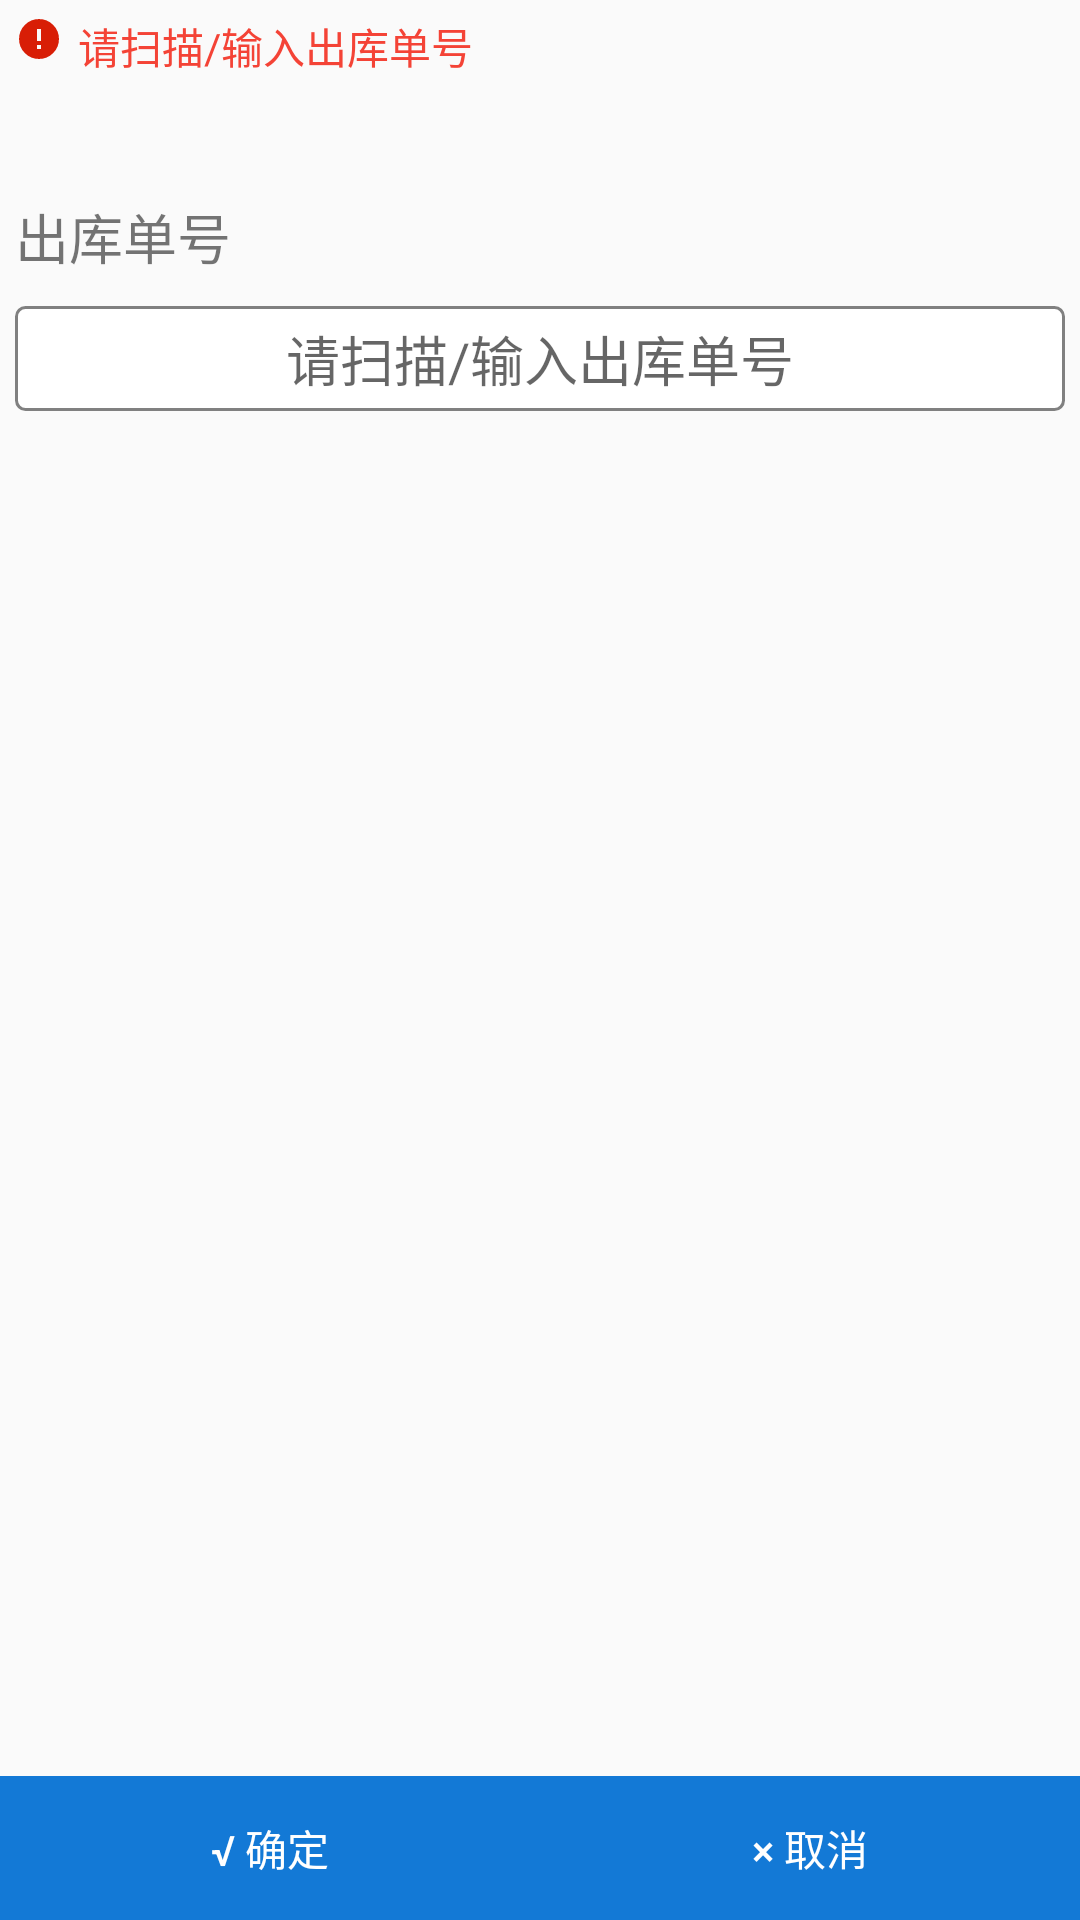

Layout XML and referenced resources for this Android screen:
<!-- AndroidManifest.xml: application theme AppTheme -->
<!-- res/layout/activity_park.xml -->
<?xml version="1.0" encoding="utf-8"?>
<LinearLayout xmlns:android="http://schemas.android.com/apk/res/android"
    xmlns:app="http://schemas.android.com/apk/res-auto"
    xmlns:tools="http://schemas.android.com/tools"
    android:layout_width="match_parent"
    android:layout_height="match_parent"
    android:orientation="vertical"
    android:focusable="true"
    android:focusableInTouchMode="true"
    >

    <LinearLayout
        android:padding="5dp"
        android:layout_width="match_parent"
        android:layout_height="wrap_content"
        android:orientation="horizontal"
        >

        <ImageView
            android:layout_width="wrap_content"
            android:layout_height="wrap_content"
            android:src="@mipmap/error"/>

        <TextView
            android:id="@+id/tv_tick"
            android:layout_marginLeft="5dp"
            android:layout_width="match_parent"
            android:layout_height="wrap_content"
            android:textColor="@color/md_red_500"
            android:text="请扫描/输入出库单号"/>

    </LinearLayout>

    <TextView
        android:padding="5dp"
        android:layout_width="wrap_content"
        android:layout_height="wrap_content"
        android:layout_marginTop="30dp"
        android:textSize="18sp"
        android:text="出库单号"/>

    <EditText
        android:layout_margin="5dp"
        android:id="@+id/et_danhao"
        android:singleLine="true"
        android:layout_width="match_parent"
        android:layout_height="@dimen/ed_height"
        android:background="@drawable/back_text"
        android:hint="请扫描/输入出库单号"
        android:gravity="center"/>


    <RelativeLayout
        android:layout_width="match_parent"
        android:layout_height="match_parent"
        android:gravity="bottom"
        >

        <LinearLayout
            android:layout_width="match_parent"
            android:layout_height="wrap_content"
            android:orientation="horizontal">
            <Button
                android:id="@+id/bt_sure"
                android:layout_weight="1"
                android:layout_width="0dp"
                android:layout_alignParentBottom="true"
                android:layout_height="match_parent"
                android:background="@color/colorPrimary"
                android:textColor="@color/white"
                android:text="@string/ware_sure"/>

            <Button
                android:id="@+id/btn_cancel"
                android:layout_weight="1"
                android:layout_width="0dp"
                android:layout_height="match_parent"
                android:background="@color/colorPrimary"
                android:textColor="@color/white"
                android:text="@string/ware_cancle"/>
        </LinearLayout>

    </RelativeLayout>

</LinearLayout>
<!-- resources referenced by this layout -->
<resources>
  <color name="colorPrimary">#1379D6</color>
  <color name="md_red_500">#F44336</color>
  <color name="white">#FFFFFF</color>
  <dimen name="ed_height">35dp</dimen>
  <!-- drawable back_text (drawable) -->
  <?xml version="1.0" encoding="utf-8"?>
  <shape xmlns:android="http://schemas.android.com/apk/res/android">
      <stroke android:color="@color/dark_grey" android:width="1dp"/>
      <solid android:color="@color/white"/>
      <corners android:radius="3dp"/>
  </shape>
  <!-- mipmap error: png bitmap (mipmap-xxhdpi, 801 bytes) -->
  <string name="ware_cancle">× 取消</string>
  <string name="ware_sure">√ 确定</string>
  <style name="AppTheme" parent="Theme.AppCompat.Light.DarkActionBar">
          <item name="android:actionButtonStyle">@style/ActionButtonStyle</item>
          <item name="colorPrimary">@color/colorPrimary</item>
      </style>
  <color name="dark_grey">#808080</color>
  <style name="ActionButtonStyle" parent="@android:style/Widget.Holo.Light.ActionButton">
          <item name="android:minWidth">0dp</item>
          <item name="android:paddingLeft">0dp</item>
          <item name="android:paddingRight">5dp</item>
      </style>
</resources>
